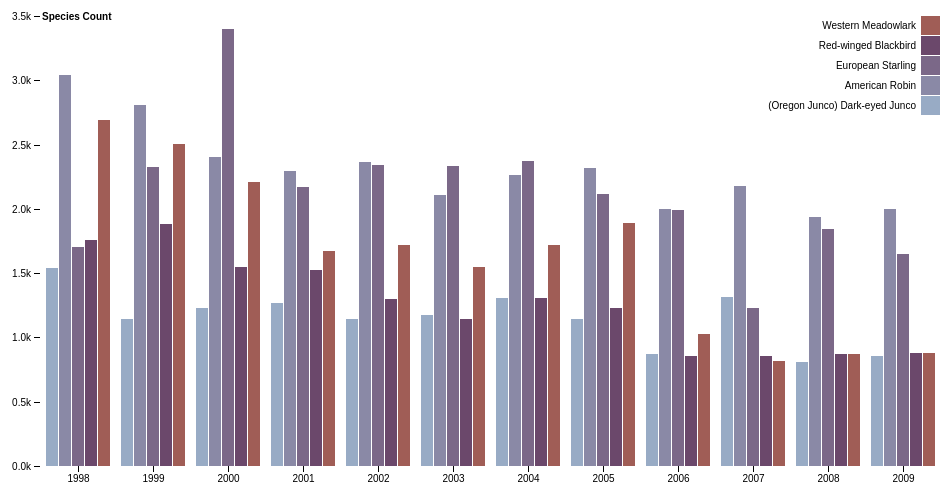
D3 v4 page, settled after 360 driven frames (6 s of simulated time); the page loaded 1 data file(s).


// SOURCE: https://bl.ocks.org/mbostock/3887051
// python -m http.server 8001

var svg = d3.select("svg"),
    margin = {top: 20, right: 20, bottom: 30, left: 40},
    width = +svg.attr("width") - margin.left - margin.right,
    height = +svg.attr("height") - margin.top - margin.bottom,
    g = svg.append("g").attr("transform", "translate(" + margin.left + "," + margin.top + ")");

var x0 = d3.scaleBand()
    .rangeRound([0, width])
    .paddingInner(0.1);

var x1 = d3.scaleBand()
    .padding(0.05);

var y = d3.scaleLinear()
    .rangeRound([height, 0]);

var z = d3.scaleOrdinal()
    .range(["#98abc5", "#8a89a6", "#7b6888", "#6b486b", "#a05d56", "#d0743c", "#ff8c00"]);

d3.csv("Birds.csv", function(d, i, columns) {
  for (var i = 1, n = columns.length; i < n; ++i) d[columns[i]] = +d[columns[i]];
  return d;
}, function(error, data) {
  if (error) throw error;

  var keys = data.columns.slice(1); //Make year key (opposed to state)

  x0.domain(data.map(function(d) { return d.Year; })); //change State to Year
  x1.domain(keys).rangeRound([0, x0.bandwidth()]);
  y.domain([0, d3.max(data, function(d) { return d3.max(keys, function(key) { return d[key]; }); })]).nice();

  g.append("g")
    .selectAll("g")
    .data(data)
    .enter().append("g")
      .attr("transform", function(d) { return "translate(" + x0(d.Year) + ",0)"; })
    .selectAll("rect")
    .data(function(d) { return keys.map(function(key) { return {key: key, value: d[key]}; }); })
    .enter().append("rect")
      .attr("x", function(d) { return x1(d.key); })
      .attr("y", function(d) { return y(d.value); })
      .attr("width", x1.bandwidth())
      .attr("height", function(d) { return height - y(d.value); })
      .attr("fill", function(d) { return z(d.key);}) 
    //tooltip
	.on("mouseover", function() { tooltip.style("display", null); })
    .on("mouseout", function() { tooltip.style("display", "none"); })
    .on("mousemove", function(d) {
      console.log(d);
      var xPosition = event.clientX //d3.mouse(this)[0] - 0;
      var yPosition = d3.mouse(this)[1] - 20;
      console.log(xPosition)
      tooltip.attr("transform", "translate(" + xPosition + "," + yPosition + ")");
      tooltip.select("text").text(d.key); //set to show correct text
      });

  g.append("g")
      .attr("class", "axis")
      .attr("transform", "translate(0," + height + ")")
      .call(d3.axisBottom(x0));

  g.append("g")
      .attr("class", "axis")
      .call(d3.axisLeft(y).ticks(null, "s"))
    .append("text")
      .attr("x", 2)
      .attr("y", y(y.ticks().pop()) + 0.5)
      .attr("dy", "0.32em")
      .attr("fill", "#000")
      .attr("font-weight", "bold")
      .attr("text-anchor", "start")
      .text("Species Count");

  var legend = g.append("g")
      .attr("font-family", "sans-serif")
      .attr("font-size", 10)
      .attr("text-anchor", "end")
    .selectAll("g")
    .data(keys.slice().reverse())
    .enter().append("g")
      .attr("transform", function(d, i) { return "translate(0," + i * 20 + ")"; });

  legend.append("rect")
      .attr("x", width - 19)
      .attr("width", 19)
      .attr("height", 19)
      .attr("fill", z);

  legend.append("text")
      .attr("x", width - 24)
      .attr("y", 9.5)
      .attr("dy", "0.32em")
      .text(function(d) { return d; });
});

// Prep the tooltip bits, initial display is hidden
  var tooltip = svg.append("g")
    .attr("class", "tooltip")
    .style("display", "none");

  // tooltip.append("rect")
//     .attr("width", 120)
//     .attr("height", 20)
//     .attr("fill", "white")
//     //.attr("transform", "translate(" + xPosition + "," + yPosition + ")")
//     .style("opacity", 0.5);      

  tooltip.append("text")
    .attr("x", 1)
    .attr("dy", "1.2em")
    .style("text-anchor", "middle")
    .attr("font-size", "12px")
    .attr("font-weight", "bold");
    



### data: Birds.csv
Year, (Oregon Junco) Dark-eyed Junco, American Robin, European Starling, Red-winged Blackbird, Western Meadowlark
1998, 1543, 3038, 1704, 1760, 2691
1999, 1142, 2809, 2324, 1884, 2508
2000, 1226, 2404, 3400, 1549, 2212
2001, 1271, 2293, 2167, 1526, 1674
2002, 1146, 2362, 2339, 1297, 1721
2003, 1172, 2106, 2335, 1142, 1551
2004, 1303, 2260, 2371, 1305, 1720
2005, 1145, 2314, 2118, 1228, 1890
2006, 870, 2001, 1993, 859, 1029
2007, 1311, 2175, 1229, 853, 814
2008, 812, 1937, 1843, 873, 868
2009, 857, 1997, 1652, 879, 881